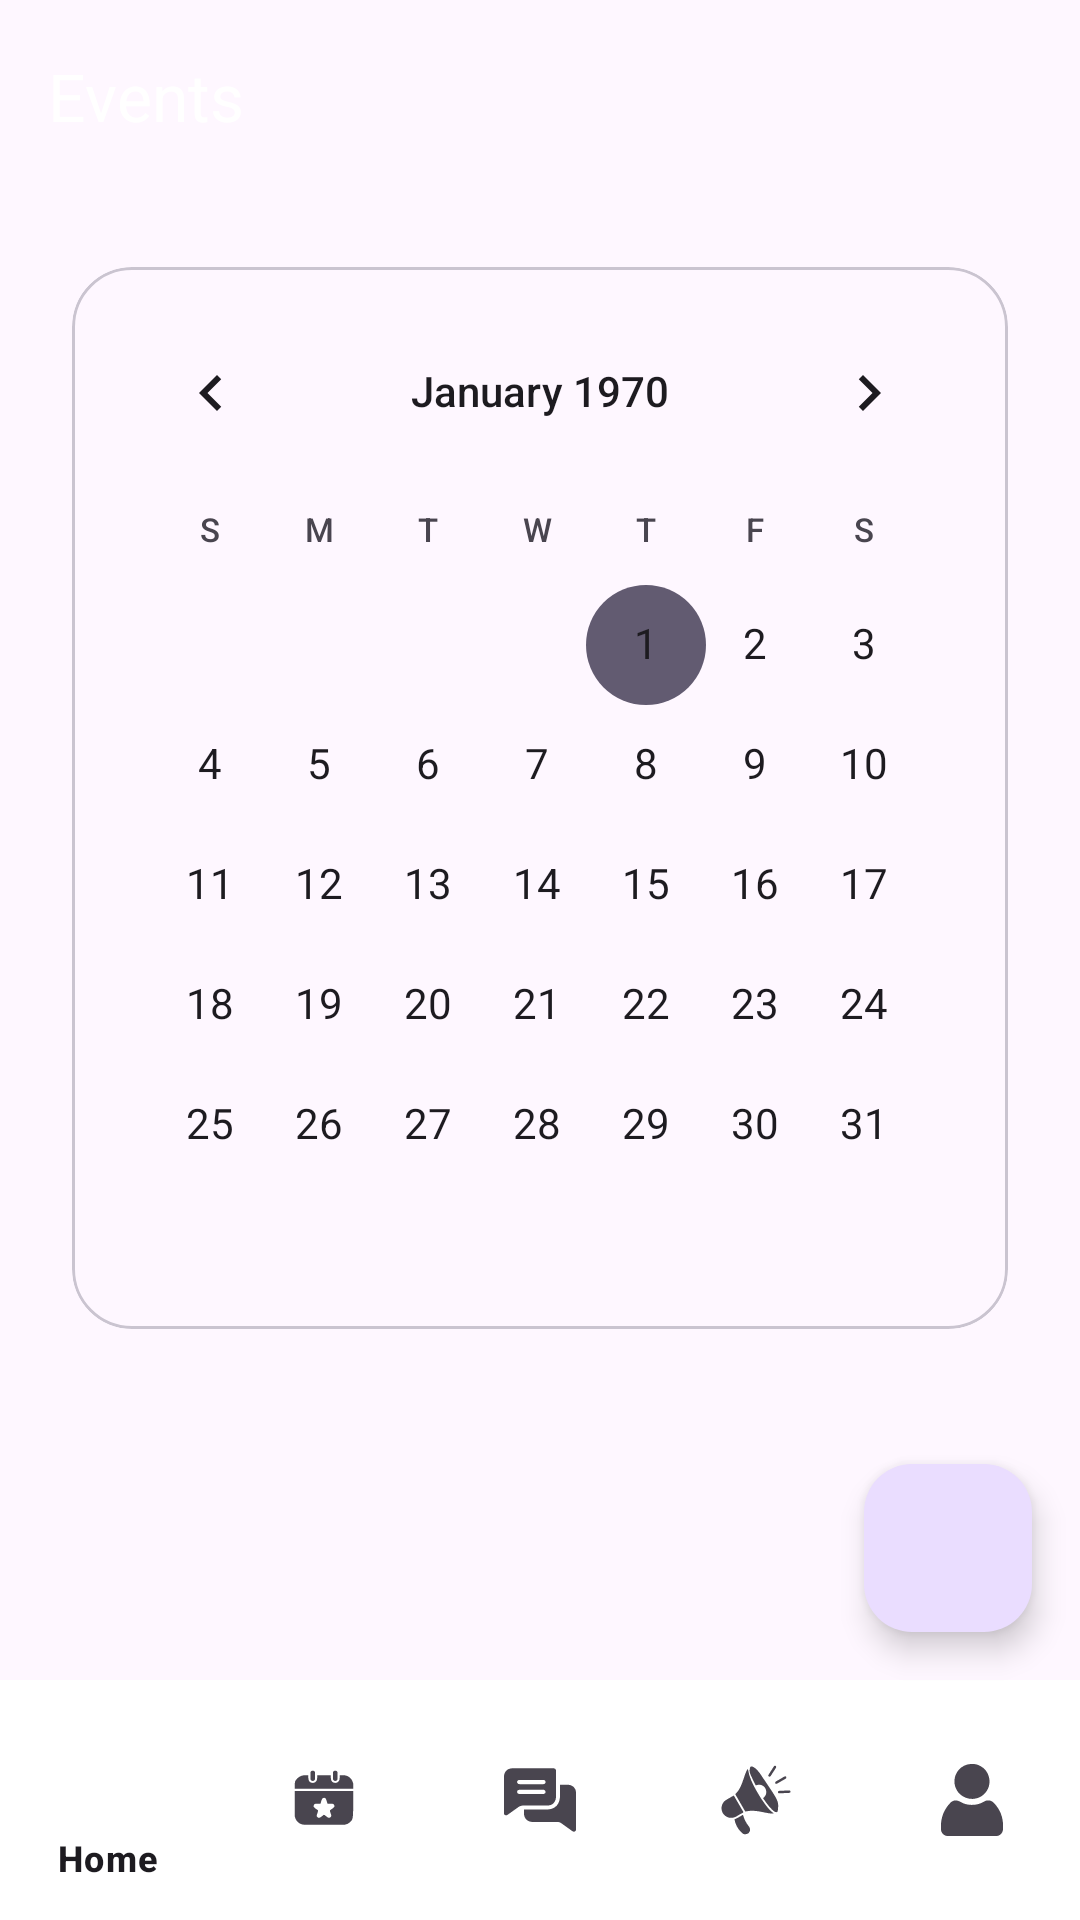

Here is an Android app screen rendered from its layout file. Give the layout XML and the strings, colors and styles it references.
<!-- AndroidManifest.xml: application theme Theme.Course_link -->
<!-- res/layout/activity_events.xml -->
<?xml version="1.0" encoding="utf-8"?>

<androidx.constraintlayout.widget.ConstraintLayout xmlns:android="http://schemas.android.com/apk/res/android"
    xmlns:app="http://schemas.android.com/apk/res-auto"
    xmlns:tools="http://schemas.android.com/tools"
    android:layout_width="match_parent"
    android:layout_height="match_parent"
    tools:context=".EventsActivity">

    <com.google.android.material.appbar.AppBarLayout
        android:id="@+id/appBarLayout"
        android:layout_width="match_parent"
        android:layout_height="wrap_content"
        android:theme="@style/ThemeOverlay.Material3.Dark.ActionBar"
        app:layout_constraintTop_toTopOf="parent"
        app:layout_constraintStart_toStartOf="parent"
        app:layout_constraintEnd_toEndOf="parent">

        <com.google.android.material.appbar.MaterialToolbar
            android:id="@+id/toolbar"
            android:layout_width="match_parent"
            android:layout_height="wrap_content"
            app:title="Events" />

    </com.google.android.material.appbar.AppBarLayout>

    
    <com.google.android.material.card.MaterialCardView
        android:id="@+id/calendarCard"
        android:layout_width="match_parent"
        android:layout_height="wrap_content"
        android:layout_margin="16dp"
        app:cardCornerRadius="20dp"
        app:cardUseCompatPadding="true"
        app:layout_constraintTop_toBottomOf="@id/appBarLayout"
        app:layout_constraintStart_toStartOf="parent"
        app:layout_constraintEnd_toEndOf="parent">

        <LinearLayout
            android:layout_width="match_parent"
            android:layout_height="wrap_content"
            android:orientation="vertical"
            android:padding="8dp">

            <CalendarView
                android:id="@+id/calendarView"
                android:layout_width="match_parent"
                android:layout_height="wrap_content"
                android:weekDayTextAppearance="@style/TextAppearance.Material3.LabelSmall"
                android:dateTextAppearance="@style/TextAppearance.Material3.BodyMedium"
                android:firstDayOfWeek="1" />

        </LinearLayout>
    </com.google.android.material.card.MaterialCardView>

    <androidx.recyclerview.widget.RecyclerView
        android:id="@+id/recyclerEvents"
        android:layout_width="match_parent"
        android:layout_height="0dp"
        android:clipToPadding="false"
        android:paddingLeft="16dp"
        android:paddingRight="16dp"
        android:paddingBottom="12dp"
        app:layout_constraintTop_toBottomOf="@id/calendarCard"
        app:layout_constraintBottom_toTopOf="@id/bottomNav"
        app:layout_constraintStart_toStartOf="parent"
        app:layout_constraintEnd_toEndOf="parent"
        tools:listitem="@layout/item_event" />

    
    <com.google.android.material.bottomnavigation.BottomNavigationView
        android:id="@+id/bottomNav"
        android:layout_width="match_parent"
        android:layout_height="wrap_content"
        android:background="@color/white"
        app:menu="@menu/menu_bottom_nav"
        app:layout_constraintBottom_toBottomOf="parent"
        app:layout_constraintStart_toStartOf="parent"
        app:layout_constraintEnd_toEndOf="parent" />

    <com.google.android.material.floatingactionbutton.FloatingActionButton
        android:id="@+id/fabAdd"
        android:layout_width="wrap_content"
        android:layout_height="wrap_content"
        android:layout_margin="16dp"
        app:srcCompat="@drawable/ic_add_24"
        app:layout_constraintBottom_toTopOf="@id/bottomNav"
        app:layout_constraintEnd_toEndOf="parent" />

</androidx.constraintlayout.widget.ConstraintLayout>
<!-- res/layout/item_event.xml (included above) -->
<?xml version="1.0" encoding="utf-8"?>

<com.google.android.material.card.MaterialCardView xmlns:android="http://schemas.android.com/apk/res/android"
    xmlns:app="http://schemas.android.com/apk/res-auto"
    android:layout_width="match_parent"
    android:layout_height="wrap_content"
    android:layout_marginBottom="12dp"
    app:cardCornerRadius="20dp"
    app:cardUseCompatPadding="true">

    <LinearLayout
        android:layout_width="match_parent"
        android:layout_height="wrap_content"
        android:orientation="vertical">

        <com.google.android.material.imageview.ShapeableImageView
            android:id="@+id/imgBanner"
            android:layout_width="match_parent"
            android:layout_height="160dp"
            android:scaleType="centerCrop"
            app:shapeAppearanceOverlay="@style/ShapeAppearanceOverlay_Events_Rounded20" />


        <LinearLayout
            android:layout_width="match_parent"
            android:layout_height="wrap_content"
            android:orientation="horizontal"
            android:padding="12dp">

            <LinearLayout
                android:layout_width="0dp"
                android:layout_height="wrap_content"
                android:layout_weight="1"
                android:orientation="vertical">

                <TextView
                    android:id="@+id/txtTitle"
                    android:layout_width="wrap_content"
                    android:layout_height="wrap_content"
                    android:ellipsize="end"
                    android:maxLines="1"
                    android:text="Club Fair"
                    android:textColor="#070707"
                    android:textSize="16sp"
                    android:textStyle="bold" />

                <TextView
                    android:id="@+id/txtDateTime"
                    android:layout_width="wrap_content"
                    android:layout_height="wrap_content"
                    android:textSize="13sp"
                    android:text="April 24 - 11:00 AM"/>


                <TextView
                    android:id="@+id/txtLocation"
                    android:layout_width="wrap_content"
                    android:layout_height="wrap_content"
                    android:textSize="13sp"
                    android:drawableStart="@drawable/ic_location_24"
                    android:drawablePadding="4dp"
                    android:text="Main Quad" />

            </LinearLayout>

            <com.google.android.material.button.MaterialButton
                android:id="@+id/btnRsvp"
                style="@style/Widget.Material3.Button.ElevatedButton"
                android:layout_width="wrap_content"
                android:layout_height="48dp"
                android:minWidth="0dp"
                android:insetLeft="0dp"
                android:insetRight="0dp"
                app:cornerRadius="20dp"
                android:textAllCaps="false"
                android:text="RSVP"/>
        </LinearLayout>
    </LinearLayout>
</com.google.android.material.card.MaterialCardView>
<!-- resources referenced by this layout -->
<resources>
  <color name="white">#FFFFFFFF</color>
  <!-- drawable ic_location_24 (drawable) -->
  <?xml version="1.0" encoding="utf-8"?>
  <vector xmlns:android="http://schemas.android.com/apk/res/android"
      android:width="24dp"
      android:height="24dp"
      android:viewportWidth="24"
      android:viewportHeight="24">
  
      
      <path
          android:fillColor="#A01A1A"
          android:pathData="M12,2C8.7,2 6,4.7 6,8c0,3.9 3.4,7.3 5.3,9.2 0.4,0.4 1,0.4 1.4,0C14.6,15.3 18,11.9 18,8 18,4.7 15.3,2 12,2zM12,10.5c-1.4,0 -2.5,-1.1 -2.5,-2.5 0,-1.4 1.1,-2.5 2.5,-2.5 1.4,0 2.5,1.1 2.5,2.5 0,1.4 -1.1,2.5 -2.5,2.5z" />
  </vector>
  <style name="ShapeAppearanceOverlay_Events_Rounded20">
          <item name="cornerFamily">rounded</item>
          <item name="cornerSize">20dp</item>
      </style>
  <style name="Theme.Course_link" parent="Base.Theme.Course_link" />
  <style name="Base.Theme.Course_link" parent="Theme.Material3.DayNight.NoActionBar">
          
          
          <item name="colorSecondaryContainer">#A5C9FF</item>
  
      </style>
</resources>
